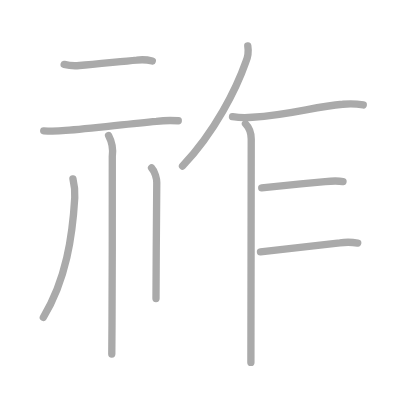
t = 0.00 s
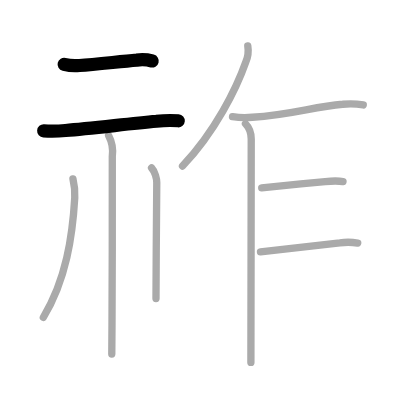
t = 2.00 s
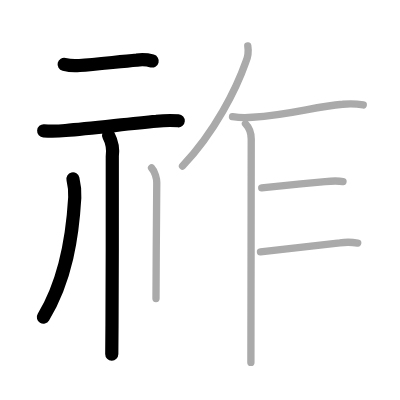
t = 4.00 s
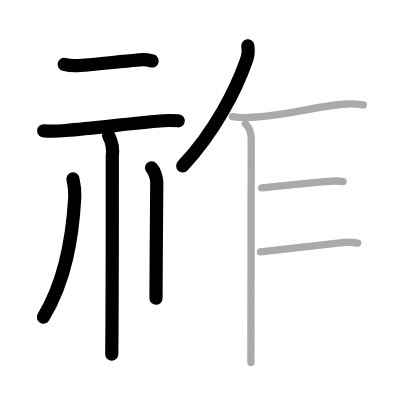
t = 6.00 s
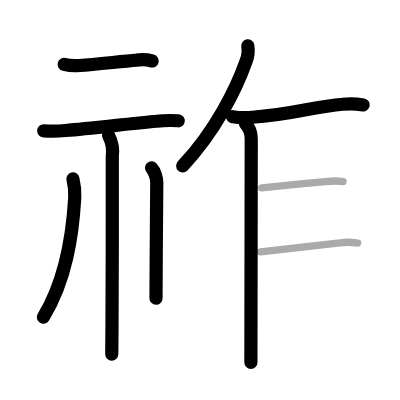
t = 8.00 s
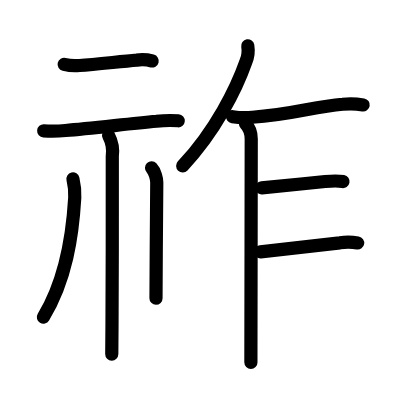
t = 10.00 s

The animated SVG that drew these frames (rendered in a browser with its animation timeline set to each time). Animation: 10 SMIL elements (animate=10); one cycle of 10.00 s.

<?xml version="1.0" standalone="no"?>
<!DOCTYPE svg PUBLIC "-//W3C//DTD SVG 1.1//EN"   "http://www.w3.org/Graphics/SVG/1.1/DTD/svg11.dtd">
<svg width="400px" height="400px"  version="1.1" xmlns="http://www.w3.org/2000/svg">
  <defs>
    <marker id="Triangle" viewBox="0 0 10 10" refX="0" refY="5" markerUnits="strokeWidth" markerWidth="3" style="stroke-opacity:0%;fill:#aaaaaa;" markerHeight="2" orient="auto">
      <path d="M 0 0 L 10 5 L 0 10 z" />
    </marker>
    
    <marker id="Arrow" viewBox="0 0 10 10" refX="5" refY="5" markerUnits="strokeWidth" markerWidth="1.8" style="stroke-opacity:0%;fill:#770000;" markerHeight="2" orient="auto">
      <path d="M 0 4 L 6 4 L 4 1 L 10 5 L 4 9 L 6 6 L 0 6 z" />
        <circle cx="5" cy="5" r="5" />
      </marker>
    
    <marker id="TriangleRed" viewBox="0 0 10 10" refX="0" refY="5" markerUnits="strokeWidth" markerWidth="3" style="stroke-opacity:0%;fill:#CC0000;" markerHeight="2" orient="auto">
      <path d="M 0 0 L 10 5 L 0 10 z" />
    </marker>
    
    <marker id="ArrowRed" viewBox="0 0 10 10" refX="5" refY="5" markerUnits="strokeWidth" markerWidth="1.8" style="stroke-opacity:0%;fill:#CC0000;" markerHeight="2" orient="auto">
      <path d="M 0 4 L 6 4 L 4 1 L 10 5 L 4 9 L 6 6 L 0 6 z" />
        <circle cx="5" cy="5" r="5" />
      </marker>
    
  </defs>
  
  <path style="fill:#ffffff; fill-opacity:100%; fill-rule:evenodd; stroke-width:0;" d="M 0 0 L 400px 0 L 400px 400px L 0 400px L 0 0" />

  <g transform="scale(3.6697247706422 3.6697247706422)">
<path style="fill:none; fill-opacity:0%; fill-rule:evenodd; stroke:#aaaaaa; stroke-opacity:100%; stroke-width: 1.5pt; stroke-linejoin:round; stroke-linecap:round;" d="M17.48 17.55c1.38 0.34 2.77 0.44 4.16 0.3c4.55-0.3 10.94-1.08 15.62-1.47c1.42-0.2 2.83-0.12 4.24 0.25"></path>
<path style="fill:none; fill-opacity:0%; fill-rule:evenodd; stroke:#aaaaaa; stroke-opacity:100%; stroke-width: 1.5pt; stroke-linejoin:round; stroke-linecap:round;" d="M11.91 35.65c1.99 0.13 3.98 0.09 5.96-0.1c7.02-0.59 16.8-1.76 24.75-2.5c1.98-0.23 3.96-0.28 5.96-0.14"></path>
<path style="fill:none; fill-opacity:0%; fill-rule:evenodd; stroke:#aaaaaa; stroke-opacity:100%; stroke-width: 1.5pt; stroke-linejoin:round; stroke-linecap:round;" d="M29.59 36.93c0.95 1.79 1.28 3.69 1.01 5.69c0.04 8.29-0.01 32.64-0.08 45.75c-0.02 4.04-0.04 7.01-0.06 8.12"></path>
<path style="fill:none; fill-opacity:0%; fill-rule:evenodd; stroke:#aaaaaa; stroke-opacity:100%; stroke-width: 1.5pt; stroke-linejoin:round; stroke-linecap:round;" d="M19.88 48.75c0.4 1.69 0.59 3.4 0.49 5.12c-0.61 10.5-2.36 22.38-8.56 32.59"></path>
<path style="fill:none; fill-opacity:0%; fill-rule:evenodd; stroke:#aaaaaa; stroke-opacity:100%; stroke-width: 1.5pt; stroke-linejoin:round; stroke-linecap:round;" d="M41.3 45.75c0.95 1 1.42 3.03 1.42 3.97c0 4.53-0.21 22.16-0.21 31.61"></path>
<path style="fill:none; fill-opacity:0%; fill-rule:evenodd; stroke:#aaaaaa; stroke-opacity:100%; stroke-width: 1.5pt; stroke-linejoin:round; stroke-linecap:round;" d="M67.52 12.5c0.25 1.54 0.07 3.01-0.54 4.4c-2.51 7.15-8.3 18.89-17.24 28.35"></path>
<path style="fill:none; fill-opacity:0%; fill-rule:evenodd; stroke:#aaaaaa; stroke-opacity:100%; stroke-width: 1.5pt; stroke-linejoin:round; stroke-linecap:round;" d="M63.36 31.8c1.8 0.27 3.6 0.32 5.4 0.15c10.67-0.65 16.55-2.86 24.61-3.54c1.87-0.2 3.75-0.14 5.62 0.18"></path>
<path style="fill:none; fill-opacity:0%; fill-rule:evenodd; stroke:#aaaaaa; stroke-opacity:100%; stroke-width: 1.5pt; stroke-linejoin:round; stroke-linecap:round;" d="M66.89 33.71c1.19 1.23 1.57 2.79 1.57 4.17c0 10.16-0.06 37.44-0.08 52.63c0 3.52-0.01 6.4-0.01 8.25"></path>
<path style="fill:none; fill-opacity:0%; fill-rule:evenodd; stroke:#aaaaaa; stroke-opacity:100%; stroke-width: 1.5pt; stroke-linejoin:round; stroke-linecap:round;" d="M71.32 51.19c6.93-0.69 11.25-1.13 17.29-1.72c1.63-0.16 3.23-0.3 4.86 0.01"></path>
<path style="fill:none; fill-opacity:0%; fill-rule:evenodd; stroke:#aaaaaa; stroke-opacity:100%; stroke-width: 1.5pt; stroke-linejoin:round; stroke-linecap:round;" d="M70.98 68.63c4.08-0.46 12.42-1.48 21.64-2.46c1.61-0.24 3.23-0.22 4.86 0.05"></path>

<path style="fill:none; fill-opacity:0%; fill-rule:evenodd; stroke:#000000; stroke-opacity:100%; stroke-width: 2.7pt; stroke-linejoin:round; stroke-linecap:round;" d="M17.48 17.55c1.38 0.34 2.77 0.44 4.16 0.3c4.55-0.3 10.94-1.08 15.62-1.47c1.42-0.2 2.83-0.12 4.24 0.25" pathLength="100" stroke-dashoffset="100" stroke-dasharray="100 105"><animate id="dashAnim1" attributeName="stroke-dashoffset" from="100" to="0" dur="1s" calcMode="linear" fill="freeze"/></path>
<path style="fill:none; fill-opacity:0%; fill-rule:evenodd; stroke:#000000; stroke-opacity:100%; stroke-width: 2.7pt; stroke-linejoin:round; stroke-linecap:round;" d="M11.91 35.65c1.99 0.13 3.98 0.09 5.96-0.1c7.02-0.59 16.8-1.76 24.75-2.5c1.98-0.23 3.96-0.28 5.96-0.14" pathLength="100" stroke-dashoffset="100" stroke-dasharray="100 105"><animate id="dashAnim2" attributeName="stroke-dashoffset" from="100" to="0" dur="1s" calcMode="linear" begin="dashAnim1.end" fill="freeze"/></path>
<path style="fill:none; fill-opacity:0%; fill-rule:evenodd; stroke:#000000; stroke-opacity:100%; stroke-width: 2.7pt; stroke-linejoin:round; stroke-linecap:round;" d="M29.59 36.93c0.95 1.79 1.28 3.69 1.01 5.69c0.04 8.29-0.01 32.64-0.08 45.75c-0.02 4.04-0.04 7.01-0.06 8.12" pathLength="100" stroke-dashoffset="100" stroke-dasharray="100 105"><animate id="dashAnim3" attributeName="stroke-dashoffset" from="100" to="0" dur="1s" calcMode="linear" begin="dashAnim2.end" fill="freeze"/></path>
<path style="fill:none; fill-opacity:0%; fill-rule:evenodd; stroke:#000000; stroke-opacity:100%; stroke-width: 2.7pt; stroke-linejoin:round; stroke-linecap:round;" d="M19.88 48.75c0.4 1.69 0.59 3.4 0.49 5.12c-0.61 10.5-2.36 22.38-8.56 32.59" pathLength="100" stroke-dashoffset="100" stroke-dasharray="100 105"><animate id="dashAnim4" attributeName="stroke-dashoffset" from="100" to="0" dur="1s" calcMode="linear" begin="dashAnim3.end" fill="freeze"/></path>
<path style="fill:none; fill-opacity:0%; fill-rule:evenodd; stroke:#000000; stroke-opacity:100%; stroke-width: 2.7pt; stroke-linejoin:round; stroke-linecap:round;" d="M41.3 45.75c0.95 1 1.42 3.03 1.42 3.97c0 4.53-0.21 22.16-0.21 31.61" pathLength="100" stroke-dashoffset="100" stroke-dasharray="100 105"><animate id="dashAnim5" attributeName="stroke-dashoffset" from="100" to="0" dur="1s" calcMode="linear" begin="dashAnim4.end" fill="freeze"/></path>
<path style="fill:none; fill-opacity:0%; fill-rule:evenodd; stroke:#000000; stroke-opacity:100%; stroke-width: 2.7pt; stroke-linejoin:round; stroke-linecap:round;" d="M67.52 12.5c0.25 1.54 0.07 3.01-0.54 4.4c-2.51 7.15-8.3 18.89-17.24 28.35" pathLength="100" stroke-dashoffset="100" stroke-dasharray="100 105"><animate id="dashAnim6" attributeName="stroke-dashoffset" from="100" to="0" dur="1s" calcMode="linear" begin="dashAnim5.end" fill="freeze"/></path>
<path style="fill:none; fill-opacity:0%; fill-rule:evenodd; stroke:#000000; stroke-opacity:100%; stroke-width: 2.7pt; stroke-linejoin:round; stroke-linecap:round;" d="M63.36 31.8c1.8 0.27 3.6 0.32 5.4 0.15c10.67-0.65 16.55-2.86 24.61-3.54c1.87-0.2 3.75-0.14 5.62 0.18" pathLength="100" stroke-dashoffset="100" stroke-dasharray="100 105"><animate id="dashAnim7" attributeName="stroke-dashoffset" from="100" to="0" dur="1s" calcMode="linear" begin="dashAnim6.end" fill="freeze"/></path>
<path style="fill:none; fill-opacity:0%; fill-rule:evenodd; stroke:#000000; stroke-opacity:100%; stroke-width: 2.7pt; stroke-linejoin:round; stroke-linecap:round;" d="M66.89 33.71c1.19 1.23 1.57 2.79 1.57 4.17c0 10.16-0.06 37.44-0.08 52.63c0 3.52-0.01 6.4-0.01 8.25" pathLength="100" stroke-dashoffset="100" stroke-dasharray="100 105"><animate id="dashAnim8" attributeName="stroke-dashoffset" from="100" to="0" dur="1s" calcMode="linear" begin="dashAnim7.end" fill="freeze"/></path>
<path style="fill:none; fill-opacity:0%; fill-rule:evenodd; stroke:#000000; stroke-opacity:100%; stroke-width: 2.7pt; stroke-linejoin:round; stroke-linecap:round;" d="M71.32 51.19c6.93-0.69 11.25-1.13 17.29-1.72c1.63-0.16 3.23-0.3 4.86 0.01" pathLength="100" stroke-dashoffset="100" stroke-dasharray="100 105"><animate id="dashAnim9" attributeName="stroke-dashoffset" from="100" to="0" dur="1s" calcMode="linear" begin="dashAnim8.end" fill="freeze"/></path>
<path style="fill:none; fill-opacity:0%; fill-rule:evenodd; stroke:#000000; stroke-opacity:100%; stroke-width: 2.7pt; stroke-linejoin:round; stroke-linecap:round;" d="M70.98 68.63c4.08-0.46 12.42-1.48 21.64-2.46c1.61-0.24 3.23-0.22 4.86 0.05" pathLength="100" stroke-dashoffset="100" stroke-dasharray="100 105"><animate id="dashAnim10" attributeName="stroke-dashoffset" from="100" to="0" dur="1s" calcMode="linear" begin="dashAnim9.end" fill="freeze"/></path>

</g>

</svg>  
          
